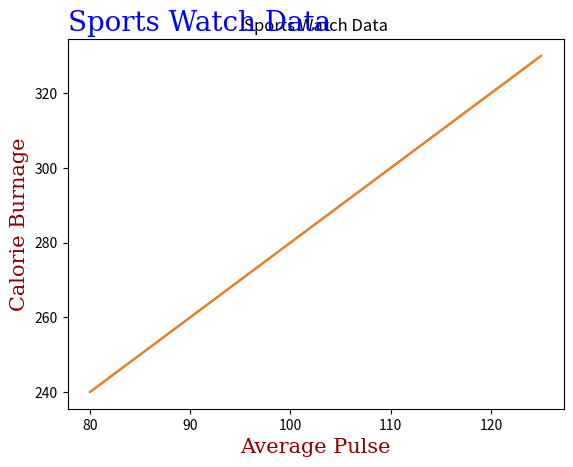

Recreate this plot in Python.
import numpy as np
import matplotlib.pyplot as plt

x = np.array([80, 85, 90, 95, 100, 105, 110, 115, 120, 125])
y = np.array([240, 250, 260, 270, 280, 290, 300, 310, 320, 330])

plt.plot(x, y)

plt.title("Sports Watch Data")
plt.xlabel("Average Pulse")
plt.ylabel("Calorie Burnage")

plt.show()

font1 = {'family':'serif','color':'blue','size':20}
font2 = {'family':'serif','color':'darkred','size':15}

plt.title("Sports Watch Data", fontdict = font1, loc = 'left')
plt.xlabel("Average Pulse", fontdict = font2)
plt.ylabel("Calorie Burnage", fontdict = font2)

plt.plot(x, y)
plt.show()


